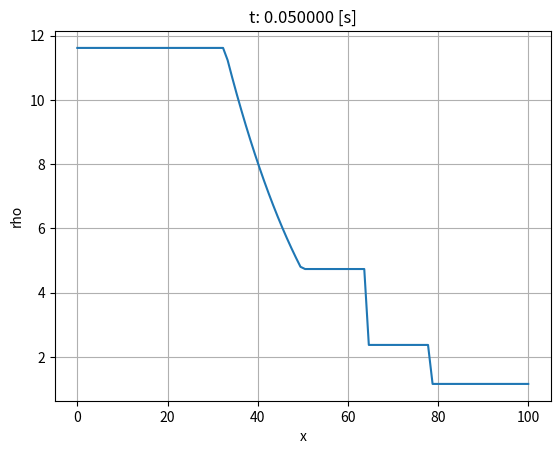
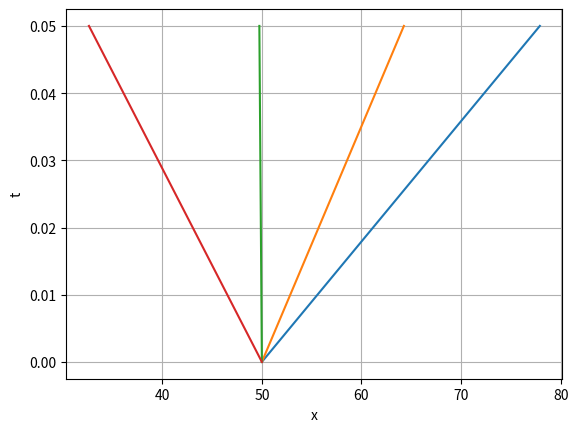

Source code (Python) for these figures, in order:
#!/usr/bin/env python3
# -*- coding: utf-8 -*-
"""
Created on Wed Mar 25 12:27:12 2020

[redacted]
"""

import matplotlib.pyplot as plt
import numpy as np


class problem():

    def __init__(self, xchange=50.0, p1=1e5, T1=300, p4=1e6, T4=300, R=287,
                 gamma=1.4):

        # Solution of the Riemann unidimensional flow problem using
        # characteristics method
        # Inputs: gas properties in the region 1 and 4;
        #         position of the properties change

        self.p1 = p1
        self.T1 = T1
        self.p4 = p4
        self.T4 = T4

        self.xchange = xchange

        self.R = R
        self.g = gamma

        # Tolerance for bissection method application
        self.tol = 1e-7

        # Set gases
        self.g1 = Gas(self.p1, self.T1, self.R, self.g)
        self.g4 = Gas(self.p4, self.T4, self.R, self.g)

        # A central problem is calculate the shock velocity. It is made by
        # considering contour conditions in all regions
        # The velocity is numerically obtained by applicaiton of bissection
        # method.

        # Final value of shock velocity
        self.vs = self.bisec()

        # Properties of the gas in region 2
        self.g2, v2r = self.g1.calcShock(self.vs)

        # Velcity of the contact region
        self.vc = self.vs - v2r

        # Gas propeties in the region 3
        self.g3 = self.g4.calcIsentropic(0.0, self.vc)

        # Velocity of the expansion fan in the region 3. It is a characteristic
        # curve.
        self.ve3 = self.vc - self.g3.a

        # Velocity of the expansion fan in the region 4. It is a characteristic
        # curve.
        self.ve4 = -self.g4.a

    def calcError(self, vs):

        # Input: gess of shock velocity

        # Gas properties after the shock
        g2, v2 = self.g1.calcShock(vs)

        # Flow velocity before de shock (region 2) relativelly the stagnant gas
        # It is also the contact velocity
        vc = vs-v2

        # Expasion of the gas from region 4 considering the contact velocity
        g3 = self.g4.calcIsentropic(0.0, vc)

        # In the contact the pressure and velocity must be the same in both
        # sides
        # The error consists in the relative difference between the two
        # pressure values.

        #print('vs: ', vs, 'vc: ', vc, ', p2: ', g2.p, ', p3:', g3.p)
        return g2.p/g3.p - 1

    def bisec(self):

        # Bissection method. The objective is obtain the zero of calError(vs).
        # The result is the shock velocity.
        dv = self.g1.a*0.1

        v0 = self.g1.a
        v1 = v0 + dv

        e0 = self.calcError(v0)
        e1 = self.calcError(v1)

        ii = 0
        while abs(e1) > self.tol:

            step = (v1-v0)*e1/(e1-e0)

            if step > dv:
                step = dv
            elif step < -dv:
                step = -dv

            v2 = v1 - step
            e2 = self.calcError(v2)

            v0 = v1
            e0 = e1
            v1 = v2
            e1 = e2

            ii += 1

        return v1

    def calcVfan(self, t, x):

        # Calculate the gas velocity in the expansion fan.
        # Inputs: instant t and the position x.

        # Negative characteristic velocity
        # av = u - a
        av = x/t

        # Positive characteristic invariant
        # Cpp = (g-1)*u/2 + a
        # Solving the system:
        v = 2*(self.g4.a + av)/(self.g + 1)

        return v

    def plotXT(self, t):

        plt.figure()
        tt = np.array([0, t])
        plt.plot(self.vs*tt + self.xchange, tt)
        plt.plot(self.vc*tt + self.xchange, tt)
        plt.plot(self.ve3*tt + self.xchange, tt)
        plt.plot(self.ve4*tt + self.xchange, tt)
        plt.grid(True)
        plt.xlabel('x')
        plt.ylabel('t')
        plt.show()

        return None

    def calcVar(self, t, xx):

        xs = self.vs*t + self.xchange
        xc = self.vc*t + self.xchange
        xe3 = self.ve3*t + self.xchange
        xe4 = self.ve4*t + self.xchange

        var = dict()

        # print(xe4, xe3, xc, xs)

        var['t'] = t
        var['x'] = xx
        var['rho'] = xx*0
        var['p'] = xx*0
        var['T'] = xx*0
        var['u'] = xx*0
        var['hs'] = xx*0

        # Claculation by regions
        for ii in range(0, len(xx)):

            if xx[ii] < xe4:
                # Region 4: High pressure reservoir
                var['p'][ii] = self.g4.p
                var['rho'][ii] = self.g4.rho
                var['T'][ii] = self.g4.T
                var['u'][ii] = 0.0
                var['hs'][ii] = self.g4.h

            elif xx[ii] < xe3:
                # Region 4-3: expansion fan
                v = self.calcVfan(t, xx[ii] - self.xchange)

                gg = self.g4.calcIsentropic(0.0, v)

                var['p'][ii] = gg.p
                var['rho'][ii] = gg.rho
                var['T'][ii] = gg.T
                var['u'][ii] = v
                var['hs'][ii] = gg.h

            elif xx[ii] < xc:
                # Region 3: between the expansion fan and the constact
                var['p'][ii] = self.g3.p
                var['rho'][ii] = self.g3.rho
                var['T'][ii] = self.g3.T
                var['u'][ii] = self.vc
                var['hs'][ii] = self.g3.h

            elif xx[ii] < xs:
                # Region 2: between the constact and the shock
                var['p'][ii] = self.g2.p
                var['rho'][ii] = self.g2.rho
                var['T'][ii] = self.g2.T
                var['u'][ii] = self.vc
                var['hs'][ii] = self.g2.h

            else:
                # Region 1: low pressure reservoir
                var['p'][ii] = self.g1.p
                var['rho'][ii] = self.g1.rho
                var['T'][ii] = self.g1.T
                var['u'][ii] = 0.0
                var['hs'][ii] = self.g1.h

        # Total entalpy massic density
        var['h'] = var['hs'] + (var['u']*var['u'])/2
        # Total internal energy volumetric density
        var['e'] = var['h']*var['rho'] - var['p']
        # Mass flux
        var['m'] = var['rho']*var['u']

        return var


class Gas():

    def __init__(self, p, T, R, g):

        # Gas state class
        # Inputs: pressure [Pa], temperature [K]

        # Gas constants
        self.g = g  # Ratio of specific heats
        self.R = R  # Gas constant in therms of mass

        self.p = p
        self.T = T

        # Density calculation
        self.rho = self.p/(self.R*self.T)

        # Sound velocity calculation
        self.a = np.sqrt(self.g*self.R*self.T)

        # Static entalpy massic density calculation
        self.h = self.g*self.R*self.T/(self.g - 1)

    def calcShock(self, v0):

        # Calculate the resulting gas state after a shock.
        # Input: gas velocity relative to the shock wave
        # Output: gas state after the shock, velocity after the shock relative
        # to the shock wave

        # Calculations made by using typical normal shock relations

        # Initial mach number
        M = v0/self.a

        # Auxiliary values:
        b = ((self.g - 1)*M*M + 2)
        c = (2*self.g*M*M - (self.g - 1))

        # Mach number after the shock
        M1 = np.sqrt(b/c)

        # Pressure after the shock
        p1 = self.p*c/(self.g + 1)

        # Temperature after the shock
        T1 = self.T*b*c/((self.g+1)*M*(self.g+1)*M)

        # Sound velocity after the shock
        a1 = self.a*np.sqrt(T1/self.T)

        # After shock velocity
        v1 = M1*a1

        return Gas(p1, T1, self.R, self.g), v1

    def calcIsentropic(self, v0, v1):

        # Calculate the resulting gas state after a expansion.
        # Input: initial gas velocity and final gás velocity
        # Output: gas state after the expansion

        # Positive characteristic invariant
        Cp = self.a + v0*(self.g - 1)/2

        # Sound velocity after the expansion
        a1 = Cp - v1*(self.g - 1)/2

        # Temperature calculated from sound velocity definition
        T1 = ((a1/self.a)**2)*self.T

        # Isentropic relation
        p1 = self.p*((T1/self.T)**(self.g/(self.g-1)))

        return Gas(p1, T1, self.R, self.g)

    def printVar(self):

        # Print gas properties
        print("\np = ", self.p)
        print("T = ", self.T)
        print("rho = ", self.rho)
        print("a = ", self.a)


if __name__ == "__main__":

    prob1 = problem(xchange=50.0, p1=1e5, T1=300, p4=1e6, T4=300)

    xx = np.linspace(0, 100, num=100)
    var = prob1.calcVar(0.05, xx)

    plt.close('all')
    plt.figure()

    v = 'rho'
    # ploting characteristics results
    plt.plot(var['x'], var[v])

    plt.xlabel("%s" % ('x'))
    plt.ylabel("%s" % (v))

    title = "t: %f [s]" % var['t']
    plt.title(title)

    plt.grid(True)
    plt.show()

    prob1.plotXT(0.05)
